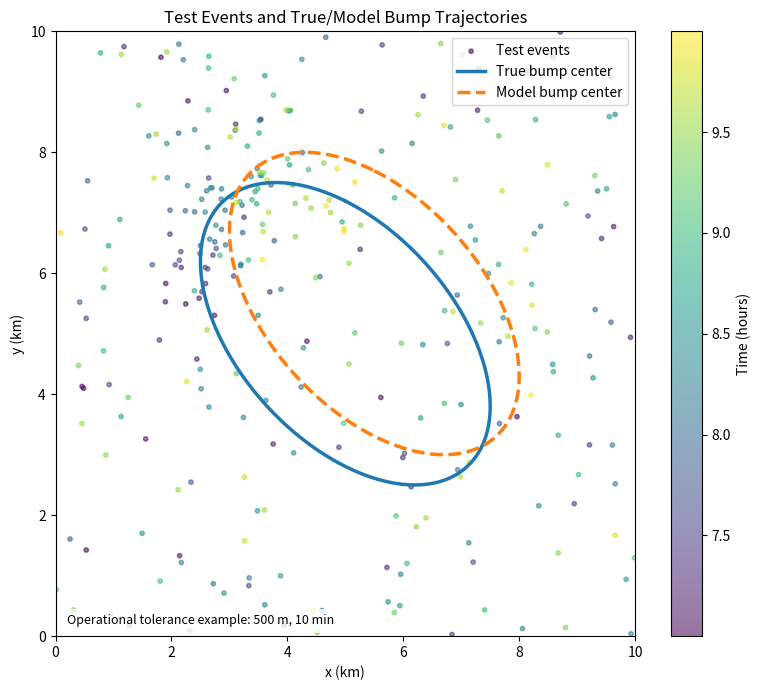
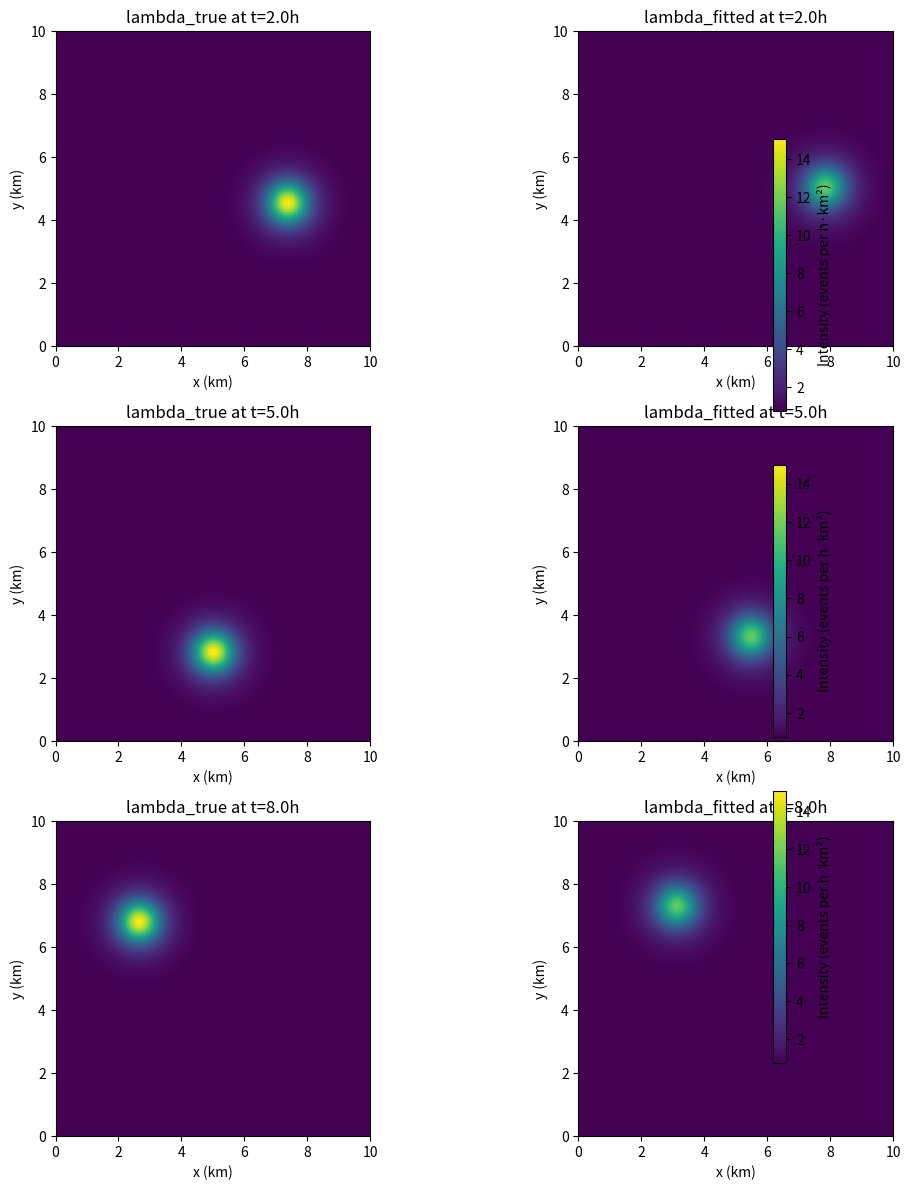
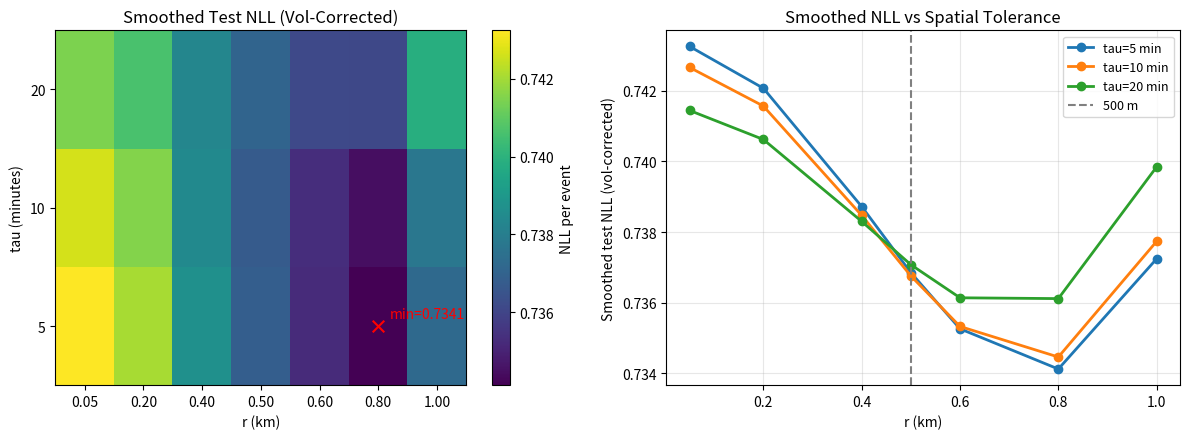

Python code for these plots, in order:
#!/usr/bin/env python3
"""
Synthetic experiment: standard LL/NLL vs. smoothed NLL (vol-corrected).

Purpose
-------
Demonstrate, in interpretable EMS-like units, that exact pointwise likelihood can
penalize "near-miss" spatial-temporal bumps even when predictions are close, while
smoothed NLL better reflects operational tolerance.

Design
------
- True process: inhomogeneous Poisson process (IPP) on [0,T] x [0,S]^2.
- True intensity:   lambda_true(t, x, y) = exp(beta0 + beta1 * bump_true(t, x, y))
- Fitted model:     lambda_fit (t, x, y) = exp(theta0 + theta1 * bump_model(t, x, y))
  where bump_model is deliberately shifted by (dx_km, dy_km) from bump_true.
- Train/test split by time: train on [0, train_T], test on (train_T, T].
- Fit theta via exact train LL with deterministic quadrature compensator.
- Evaluate standard test NLL and smoothed test NLL (volume-corrected) on a
  small (r, tau) tolerance grid.

Dependencies
------------
Only numpy + scipy + matplotlib. No repo module imports.
"""

from __future__ import annotations

import argparse
import json
import math
import os
from dataclasses import dataclass
from datetime import datetime
from pathlib import Path
from typing import Dict, Iterable, Tuple

import numpy as np
from scipy.optimize import minimize

# Keep matplotlib in non-interactive mode and writable cache by default.
os.environ.setdefault("MPLBACKEND", "Agg")
os.environ.setdefault("MPLCONFIGDIR", "/tmp/matplotlib")


EPS = 1e-12
DEFAULT_R_GRID_KM = np.array([0.05, 0.2, 0.4, 0.5, 0.6, 0.8, 1.0], dtype=np.float64)
DEFAULT_TAU_GRID_H = np.array([5 / 60, 10 / 60, 20 / 60], dtype=np.float64)


@dataclass
class Domain:
    T_hours: float
    space_km: float
    train_T: float


@dataclass
class TrueParams:
    beta0: float
    beta1: float
    sigma_km: float
    T_hours: float
    space_km: float


@dataclass
class ModelParams:
    theta0: float
    theta1: float
    sigma_km: float
    dx_km: float
    dy_km: float
    T_hours: float
    space_km: float


def parse_args() -> argparse.Namespace:
    parser = argparse.ArgumentParser(
        description="Synthetic IPP experiment for standard NLL vs smoothed NLL."
    )
    parser.add_argument("--seed", type=int, default=0)
    parser.add_argument("--run_id", type=str, default=None)
    parser.add_argument("--dx_km", type=float, default=0.5)
    parser.add_argument("--dy_km", type=float, default=0.5)
    parser.add_argument("--sigma_km", type=float, default=0.8)
    parser.add_argument("--T_hours", type=float, default=10.0)
    parser.add_argument("--space_km", type=float, default=10.0)
    parser.add_argument("--target_events", type=int, default=1000)
    parser.add_argument("--train_T", type=float, default=7.0)
    parser.add_argument("--grid_n", type=int, default=60)
    parser.add_argument("--Kt", type=int, default=11)
    parser.add_argument("--Ks", type=int, default=128)
    parser.add_argument(
        "--output_dir",
        type=str,
        default="artifacts/exp_synth_ll_vs_smoothed",
    )
    return parser.parse_args()


def make_run_id(args: argparse.Namespace) -> str:
    if args.run_id:
        return args.run_id
    ts = datetime.now().strftime("%Y%m%d_%H%M%S")
    return f"synth_ll_vs_smoothed_{ts}_dx{args.dx_km:.2f}_dy{args.dy_km:.2f}"


def center_trajectory(t: np.ndarray, T_hours: float, space_km: float) -> Tuple[np.ndarray, np.ndarray]:
    """
    Smooth moving center trajectory in domain interior.
    """
    t = np.asarray(t, dtype=np.float64)
    w = 2.0 * math.pi / max(T_hours, EPS)
    amp = 0.25 * space_km
    cx = 0.5 * space_km + amp * np.sin(w * t)
    cy = 0.5 * space_km + amp * np.cos(w * t + 0.5)
    return cx, cy


def bump_gaussian(
    t: np.ndarray,
    x: np.ndarray,
    y: np.ndarray,
    sigma_km: float,
    T_hours: float,
    space_km: float,
    dx_km: float = 0.0,
    dy_km: float = 0.0,
) -> np.ndarray:
    """
    Spatiotemporal Gaussian bump centered on a moving trajectory, with optional
    static offset (dx, dy) for model misalignment.
    """
    cx, cy = center_trajectory(t=t, T_hours=T_hours, space_km=space_km)
    cx = cx + dx_km
    cy = cy + dy_km
    d2 = (x - cx) ** 2 + (y - cy) ** 2
    return np.exp(-0.5 * d2 / max(sigma_km ** 2, EPS))


def lambda_true(
    t: np.ndarray,
    x: np.ndarray,
    y: np.ndarray,
    p: TrueParams,
) -> np.ndarray:
    b = bump_gaussian(
        t=t,
        x=x,
        y=y,
        sigma_km=p.sigma_km,
        T_hours=p.T_hours,
        space_km=p.space_km,
        dx_km=0.0,
        dy_km=0.0,
    )
    return np.exp(p.beta0 + p.beta1 * b)


def lambda_model(
    t: np.ndarray,
    x: np.ndarray,
    y: np.ndarray,
    theta0: float,
    theta1: float,
    sigma_km: float,
    T_hours: float,
    space_km: float,
    dx_km: float,
    dy_km: float,
) -> np.ndarray:
    b = bump_gaussian(
        t=t,
        x=x,
        y=y,
        sigma_km=sigma_km,
        T_hours=T_hours,
        space_km=space_km,
        dx_km=dx_km,
        dy_km=dy_km,
    )
    return np.exp(theta0 + theta1 * b)


def make_quadrature_grid(
    t0: float,
    t1: float,
    space_km: float,
    n: int,
) -> Tuple[np.ndarray, np.ndarray, np.ndarray, float]:
    """
    Midpoint Riemann grid over [t0,t1] x [0,S] x [0,S].
    """
    dt = (t1 - t0) / n
    ds = space_km / n
    t = t0 + (np.arange(n, dtype=np.float64) + 0.5) * dt
    x = (np.arange(n, dtype=np.float64) + 0.5) * ds
    y = (np.arange(n, dtype=np.float64) + 0.5) * ds
    tt, xx, yy = np.meshgrid(t, x, y, indexing="ij")
    w = dt * ds * ds
    return tt.ravel(), xx.ravel(), yy.ravel(), w


def calibrate_true_beta0(
    target_events: int,
    beta1: float,
    sigma_km: float,
    T_hours: float,
    space_km: float,
    n_grid: int,
) -> float:
    """
    Set beta0 so expected event count is approximately target_events:
      E[N] = exp(beta0) * ∫ exp(beta1 * bump_true) dV
    """
    t, x, y, w = make_quadrature_grid(0.0, T_hours, space_km, n_grid)
    b = bump_gaussian(
        t=t,
        x=x,
        y=y,
        sigma_km=sigma_km,
        T_hours=T_hours,
        space_km=space_km,
        dx_km=0.0,
        dy_km=0.0,
    )
    integral = w * np.sum(np.exp(beta1 * b))
    beta0 = math.log(max(target_events, 1) / max(integral, EPS))
    return float(beta0)


def simulate_ipp_thinning(
    rng: np.random.Generator,
    p: TrueParams,
) -> np.ndarray:
    """
    IPP simulation by thinning from homogeneous PPP with upper bound lambda_max.
    """
    volume = p.T_hours * p.space_km * p.space_km
    # Since bump in [0,1], max log-intensity is beta0 + beta1.
    lambda_max = math.exp(p.beta0 + max(p.beta1, 0.0))
    n_cand = int(rng.poisson(lambda_max * volume))
    if n_cand <= 0:
        return np.zeros((0, 3), dtype=np.float64)

    t = rng.uniform(0.0, p.T_hours, size=n_cand)
    x = rng.uniform(0.0, p.space_km, size=n_cand)
    y = rng.uniform(0.0, p.space_km, size=n_cand)
    lam = lambda_true(t=t, x=x, y=y, p=p)
    u = rng.uniform(0.0, 1.0, size=n_cand)
    keep = u < (lam / max(lambda_max, EPS))
    events = np.stack([t[keep], x[keep], y[keep]], axis=1)
    if events.size == 0:
        return np.zeros((0, 3), dtype=np.float64)
    return events[np.argsort(events[:, 0])]


def split_train_test_by_time(events: np.ndarray, train_T: float) -> Tuple[np.ndarray, np.ndarray]:
    train = events[events[:, 0] <= train_T]
    test = events[events[:, 0] > train_T]
    return train, test


def ll_and_grad_train(
    theta: np.ndarray,
    train_events: np.ndarray,
    bump_ev_train: np.ndarray,
    bump_quad_train: np.ndarray,
    w_train: float,
) -> Tuple[float, np.ndarray]:
    """
    Returns train NLL and gradient wrt theta=[theta0, theta1].
    """
    theta0, theta1 = float(theta[0]), float(theta[1])

    # Event term
    log_lam_ev = theta0 + theta1 * bump_ev_train
    sum_log = float(np.sum(log_lam_ev))

    # Compensator term via quadrature
    eta_quad = theta0 + theta1 * bump_quad_train
    lam_quad = np.exp(np.clip(eta_quad, -50.0, 50.0))
    comp = w_train * float(np.sum(lam_quad))

    ll = sum_log - comp
    nll = -ll

    # Gradient of LL:
    # d/dtheta0: N_train - ∫ lambda
    # d/dtheta1: sum bump_ev - ∫ bump * lambda
    n_train = float(train_events.shape[0])
    g0_ll = n_train - comp
    g1_ll = float(np.sum(bump_ev_train)) - w_train * float(np.sum(bump_quad_train * lam_quad))
    grad_nll = -np.array([g0_ll, g1_ll], dtype=np.float64)
    return nll, grad_nll


def fit_model_theta(
    train_events: np.ndarray,
    domain: Domain,
    sigma_km: float,
    dx_km: float,
    dy_km: float,
    grid_n: int,
) -> ModelParams:
    t_e = train_events[:, 0]
    x_e = train_events[:, 1]
    y_e = train_events[:, 2]
    bump_ev = bump_gaussian(
        t=t_e,
        x=x_e,
        y=y_e,
        sigma_km=sigma_km,
        T_hours=domain.T_hours,
        space_km=domain.space_km,
        dx_km=dx_km,
        dy_km=dy_km,
    )

    t_q, x_q, y_q, w_q = make_quadrature_grid(0.0, domain.train_T, domain.space_km, grid_n)
    bump_q = bump_gaussian(
        t=t_q,
        x=x_q,
        y=y_q,
        sigma_km=sigma_km,
        T_hours=domain.T_hours,
        space_km=domain.space_km,
        dx_km=dx_km,
        dy_km=dy_km,
    )

    train_volume = domain.train_T * domain.space_km * domain.space_km
    rate0 = max(train_events.shape[0], 1) / max(train_volume, EPS)
    x0 = np.array([math.log(rate0), 1.0], dtype=np.float64)

    def f(theta: np.ndarray) -> Tuple[float, np.ndarray]:
        return ll_and_grad_train(
            theta=theta,
            train_events=train_events,
            bump_ev_train=bump_ev,
            bump_quad_train=bump_q,
            w_train=w_q,
        )

    res = minimize(
        fun=lambda th: f(th)[0],
        x0=x0,
        jac=lambda th: f(th)[1],
        method="L-BFGS-B",
        bounds=[(-10.0, 10.0), (-10.0, 10.0)],
        options={"maxiter": 300, "ftol": 1e-10},
    )
    if not res.success:
        raise RuntimeError(f"Optimization failed: {res.message}")

    return ModelParams(
        theta0=float(res.x[0]),
        theta1=float(res.x[1]),
        sigma_km=sigma_km,
        dx_km=dx_km,
        dy_km=dy_km,
        T_hours=domain.T_hours,
        space_km=domain.space_km,
    )


def ll_ipp(
    events: np.ndarray,
    t0: float,
    t1: float,
    space_km: float,
    theta0: float,
    theta1: float,
    sigma_km: float,
    T_hours: float,
    dx_km: float,
    dy_km: float,
    grid_n: int,
) -> Tuple[float, float]:
    """
    Exact LL (event term + compensator quadrature) and compensator for a window.
    """
    if events.shape[0] > 0:
        b_ev = bump_gaussian(
            t=events[:, 0],
            x=events[:, 1],
            y=events[:, 2],
            sigma_km=sigma_km,
            T_hours=T_hours,
            space_km=space_km,
            dx_km=dx_km,
            dy_km=dy_km,
        )
        sum_log = float(np.sum(theta0 + theta1 * b_ev))
    else:
        sum_log = 0.0

    t_q, x_q, y_q, w_q = make_quadrature_grid(t0=t0, t1=t1, space_km=space_km, n=grid_n)
    lam_q = lambda_model(
        t=t_q,
        x=x_q,
        y=y_q,
        theta0=theta0,
        theta1=theta1,
        sigma_km=sigma_km,
        T_hours=T_hours,
        space_km=space_km,
        dx_km=dx_km,
        dy_km=dy_km,
    )
    comp = w_q * float(np.sum(lam_q))
    ll = sum_log - comp
    return ll, comp


def disk_samples(radius: float, Ks: int) -> np.ndarray:
    """
    Deterministic quasi-uniform points in a disk via sunflower sampling.
    """
    if Ks <= 0:
        raise ValueError("Ks must be positive.")
    phi = (math.sqrt(5.0) - 1.0) / 2.0
    pts = np.zeros((Ks, 2), dtype=np.float64)
    for i in range(Ks):
        rho = radius * math.sqrt((i + 0.5) / Ks)
        ang = 2.0 * math.pi * ((i * phi) % 1.0)
        pts[i, 0] = rho * math.cos(ang)
        pts[i, 1] = rho * math.sin(ang)
    return pts


def smoothed_test_nll_volcorr(
    test_events: np.ndarray,
    model: ModelParams,
    test_compensator: float,
    r_km: float,
    tau_h: float,
    Kt: int,
    Ks: int,
) -> Tuple[float, float]:
    """
    Smoothed test NLL (volume-corrected) and raw counterpart.

    Raw uses log(∫_B lambda).
    Vol-corrected uses log((1/Vol)∫_B lambda) = log(∫_B lambda) - log(Vol).
    """
    if test_events.shape[0] == 0:
        return float("nan"), float("nan")

    area = math.pi * (r_km ** 2)
    vol = (2.0 * tau_h) * area
    offsets = disk_samples(r_km, Ks)  # (Ks,2)

    log_mass_terms = []
    log_avg_terms = []
    for ev in test_events:
        ti, xi, yi = float(ev[0]), float(ev[1]), float(ev[2])
        t_grid = np.linspace(ti - tau_h, ti + tau_h, Kt, dtype=np.float64)

        # Evaluate lambda at Kt x Ks local samples.
        x_pts = xi + offsets[:, 0]  # (Ks,)
        y_pts = yi + offsets[:, 1]  # (Ks,)
        tt = np.repeat(t_grid[:, None], Ks, axis=1)         # (Kt, Ks)
        xx = np.repeat(x_pts[None, :], Kt, axis=0)          # (Kt, Ks)
        yy = np.repeat(y_pts[None, :], Kt, axis=0)          # (Kt, Ks)

        lam = lambda_model(
            t=tt.ravel(),
            x=xx.ravel(),
            y=yy.ravel(),
            theta0=model.theta0,
            theta1=model.theta1,
            sigma_km=model.sigma_km,
            T_hours=model.T_hours,
            space_km=model.space_km,
            dx_km=model.dx_km,
            dy_km=model.dy_km,
        ).reshape(Kt, Ks)

        # Spatial disk integral at each time: area * average over disk samples.
        spatial_int = area * np.mean(lam, axis=1)  # (Kt,)
        # Temporal integral over [ti-tau, ti+tau].
        mass = float(np.trapezoid(spatial_int, t_grid))
        avg_lam = mass / max(vol, EPS)

        log_mass_terms.append(math.log(max(mass, EPS)))
        log_avg_terms.append(math.log(max(avg_lam, EPS)))

    ll_raw = float(np.sum(log_mass_terms) - test_compensator)
    ll_volcorr = float(np.sum(log_avg_terms) - test_compensator)
    nll_raw = -ll_raw / test_events.shape[0]
    nll_volcorr = -ll_volcorr / test_events.shape[0]
    return nll_raw, nll_volcorr


def save_plot_test_scatter_and_trajectories(
    out_path: Path,
    test_events: np.ndarray,
    domain: Domain,
    dx_km: float,
    dy_km: float,
) -> None:
    import matplotlib.pyplot as plt

    fig, ax = plt.subplots(figsize=(8, 7))
    if test_events.shape[0] > 0:
        sc = ax.scatter(
            test_events[:, 1],
            test_events[:, 2],
            c=test_events[:, 0],
            s=10,
            alpha=0.55,
            cmap="viridis",
            label="Test events",
        )
        cbar = fig.colorbar(sc, ax=ax)
        cbar.set_label("Time (hours)")

    t_line = np.linspace(0.0, domain.T_hours, 300)
    cx_true, cy_true = center_trajectory(t_line, domain.T_hours, domain.space_km)
    cx_model = cx_true + dx_km
    cy_model = cy_true + dy_km
    ax.plot(cx_true, cy_true, lw=2.5, color="tab:blue", label="True bump center")
    ax.plot(cx_model, cy_model, lw=2.5, ls="--", color="tab:orange", label="Model bump center")

    ax.set_xlim(0.0, domain.space_km)
    ax.set_ylim(0.0, domain.space_km)
    ax.set_xlabel("x (km)")
    ax.set_ylabel("y (km)")
    ax.set_title("Test Events and True/Model Bump Trajectories")
    ax.legend(loc="upper right")
    ax.text(
        0.02,
        0.02,
        "Operational tolerance example: 500 m, 10 min",
        transform=ax.transAxes,
        fontsize=9,
        bbox={"facecolor": "white", "alpha": 0.8, "edgecolor": "none"},
    )
    fig.tight_layout()
    fig.savefig(out_path, dpi=180)
    plt.close(fig)


def save_plot_true_vs_fitted_heatmaps(
    out_path: Path,
    true_p: TrueParams,
    model_p: ModelParams,
    t_slices: Iterable[float] = (2.0, 5.0, 8.0),
    n_grid: int = 120,
) -> None:
    import matplotlib.pyplot as plt

    x = np.linspace(0.0, true_p.space_km, n_grid)
    y = np.linspace(0.0, true_p.space_km, n_grid)
    xx, yy = np.meshgrid(x, y, indexing="xy")

    t_slices = list(t_slices)
    fig, axes = plt.subplots(len(t_slices), 2, figsize=(11, 4 * len(t_slices)))
    if len(t_slices) == 1:
        axes = np.array([axes])  # make 2D for uniform indexing

    for i, t in enumerate(t_slices):
        tt = np.full_like(xx, t, dtype=np.float64)
        lam_true = lambda_true(tt.ravel(), xx.ravel(), yy.ravel(), true_p).reshape(xx.shape)
        lam_fit = lambda_model(
            t=tt.ravel(),
            x=xx.ravel(),
            y=yy.ravel(),
            theta0=model_p.theta0,
            theta1=model_p.theta1,
            sigma_km=model_p.sigma_km,
            T_hours=model_p.T_hours,
            space_km=model_p.space_km,
            dx_km=model_p.dx_km,
            dy_km=model_p.dy_km,
        ).reshape(xx.shape)

        vmin = min(float(np.min(lam_true)), float(np.min(lam_fit)))
        vmax = max(float(np.max(lam_true)), float(np.max(lam_fit)))

        im0 = axes[i, 0].imshow(
            lam_true,
            origin="lower",
            extent=[0, true_p.space_km, 0, true_p.space_km],
            cmap="viridis",
            vmin=vmin,
            vmax=vmax,
            aspect="equal",
        )
        axes[i, 0].set_title(f"lambda_true at t={t:.1f}h")
        axes[i, 0].set_xlabel("x (km)")
        axes[i, 0].set_ylabel("y (km)")

        im1 = axes[i, 1].imshow(
            lam_fit,
            origin="lower",
            extent=[0, true_p.space_km, 0, true_p.space_km],
            cmap="viridis",
            vmin=vmin,
            vmax=vmax,
            aspect="equal",
        )
        axes[i, 1].set_title(f"lambda_fitted at t={t:.1f}h")
        axes[i, 1].set_xlabel("x (km)")
        axes[i, 1].set_ylabel("y (km)")

        cbar = fig.colorbar(im1, ax=[axes[i, 0], axes[i, 1]], fraction=0.03, pad=0.02)
        cbar.set_label("Intensity (events per h·km²)")

    fig.tight_layout()
    fig.savefig(out_path, dpi=180)
    plt.close(fig)


def save_plot_smoothed_grid(
    out_path: Path,
    r_vals: np.ndarray,
    tau_vals: np.ndarray,
    nll_volcorr: np.ndarray,
) -> None:
    import matplotlib.pyplot as plt

    fig, axes = plt.subplots(1, 2, figsize=(12, 4.5))

    # Heatmap: rows=tau, cols=r
    im = axes[0].imshow(nll_volcorr, origin="lower", aspect="auto", cmap="viridis")
    axes[0].set_xticks(np.arange(len(r_vals)))
    axes[0].set_yticks(np.arange(len(tau_vals)))
    axes[0].set_xticklabels([f"{r:.2f}" for r in r_vals])
    axes[0].set_yticklabels([f"{tau*60:.0f}" for tau in tau_vals])  # minutes
    axes[0].set_xlabel("r (km)")
    axes[0].set_ylabel("tau (minutes)")
    axes[0].set_title("Smoothed Test NLL (Vol-Corrected)")
    cbar = fig.colorbar(im, ax=axes[0])
    cbar.set_label("NLL per event")

    min_idx = np.unravel_index(np.nanargmin(nll_volcorr), nll_volcorr.shape)
    axes[0].scatter([min_idx[1]], [min_idx[0]], marker="x", s=70, c="red")
    axes[0].annotate(
        f"min={nll_volcorr[min_idx]:.4f}",
        (min_idx[1], min_idx[0]),
        xytext=(8, 6),
        textcoords="offset points",
        color="red",
    )

    # Line plot: NLL vs r for each tau.
    for i, tau in enumerate(tau_vals):
        axes[1].plot(r_vals, nll_volcorr[i], marker="o", lw=2, label=f"tau={tau*60:.0f} min")
    axes[1].axvline(0.5, color="gray", ls="--", lw=1.5, label="500 m")
    axes[1].set_xlabel("r (km)")
    axes[1].set_ylabel("Smoothed test NLL (vol-corrected)")
    axes[1].set_title("Smoothed NLL vs Spatial Tolerance")
    axes[1].legend(loc="best", fontsize=9)
    axes[1].grid(alpha=0.3)

    fig.tight_layout()
    fig.savefig(out_path, dpi=180)
    plt.close(fig)


def main() -> None:
    args = parse_args()
    run_id = make_run_id(args)
    out_dir = Path(args.output_dir) / run_id
    out_dir.mkdir(parents=True, exist_ok=True)

    if args.T_hours <= 0 or args.space_km <= 0 or args.train_T <= 0:
        raise ValueError("T_hours, space_km, and train_T must be positive.")
    if args.train_T >= args.T_hours:
        raise ValueError("train_T must be strictly less than T_hours.")
    if args.grid_n <= 4 or args.Kt <= 2 or args.Ks <= 8:
        raise ValueError("grid_n, Kt, and Ks are too small for reliable quadrature.")
    if args.sigma_km <= 0:
        raise ValueError("sigma_km must be positive.")

    rng = np.random.default_rng(args.seed)
    domain = Domain(T_hours=args.T_hours, space_km=args.space_km, train_T=args.train_T)

    # Configure true process so expected count is close to target_events.
    beta1_true = 3.0
    beta0_true = calibrate_true_beta0(
        target_events=args.target_events,
        beta1=beta1_true,
        sigma_km=args.sigma_km,
        T_hours=args.T_hours,
        space_km=args.space_km,
        n_grid=max(40, min(120, args.grid_n)),
    )
    true_p = TrueParams(
        beta0=beta0_true,
        beta1=beta1_true,
        sigma_km=args.sigma_km,
        T_hours=args.T_hours,
        space_km=args.space_km,
    )

    # Simulate and split.
    events = simulate_ipp_thinning(rng=rng, p=true_p)
    train_events, test_events = split_train_test_by_time(events, train_T=args.train_T)
    if train_events.shape[0] < 20 or test_events.shape[0] < 20:
        raise RuntimeError(
            f"Not enough events after split (train={train_events.shape[0]}, test={test_events.shape[0]}). "
            "Increase target_events."
        )

    # Fit misaligned model on train.
    fitted = fit_model_theta(
        train_events=train_events,
        domain=domain,
        sigma_km=args.sigma_km,
        dx_km=args.dx_km,
        dy_km=args.dy_km,
        grid_n=args.grid_n,
    )

    # Standard LL/NLL on train and test.
    train_ll, train_comp = ll_ipp(
        events=train_events,
        t0=0.0,
        t1=args.train_T,
        space_km=args.space_km,
        theta0=fitted.theta0,
        theta1=fitted.theta1,
        sigma_km=fitted.sigma_km,
        T_hours=fitted.T_hours,
        dx_km=fitted.dx_km,
        dy_km=fitted.dy_km,
        grid_n=args.grid_n,
    )
    test_ll, test_comp = ll_ipp(
        events=test_events,
        t0=args.train_T,
        t1=args.T_hours,
        space_km=args.space_km,
        theta0=fitted.theta0,
        theta1=fitted.theta1,
        sigma_km=fitted.sigma_km,
        T_hours=fitted.T_hours,
        dx_km=fitted.dx_km,
        dy_km=fitted.dy_km,
        grid_n=args.grid_n,
    )

    train_nll_per_event = -train_ll / train_events.shape[0]
    test_nll_per_event = -test_ll / test_events.shape[0]

    # Smoothed test NLL across required tolerance grid.
    r_vals = DEFAULT_R_GRID_KM.copy()
    tau_vals = DEFAULT_TAU_GRID_H.copy()
    smoothed_raw = np.zeros((len(tau_vals), len(r_vals)), dtype=np.float64)
    smoothed_vol = np.zeros((len(tau_vals), len(r_vals)), dtype=np.float64)
    for i_tau, tau_h in enumerate(tau_vals):
        for j_r, r_km in enumerate(r_vals):
            nll_raw, nll_volcorr = smoothed_test_nll_volcorr(
                test_events=test_events,
                model=fitted,
                test_compensator=test_comp,
                r_km=float(r_km),
                tau_h=float(tau_h),
                Kt=args.Kt,
                Ks=args.Ks,
            )
            smoothed_raw[i_tau, j_r] = nll_raw
            smoothed_vol[i_tau, j_r] = nll_volcorr

    # Plots.
    p_scatter = out_dir / "test_events_and_trajectories.png"
    p_heatmaps = out_dir / "lambda_true_vs_fitted_slices.png"
    p_smooth = out_dir / "smoothed_nll_grid.png"
    save_plot_test_scatter_and_trajectories(
        out_path=p_scatter,
        test_events=test_events,
        domain=domain,
        dx_km=args.dx_km,
        dy_km=args.dy_km,
    )
    save_plot_true_vs_fitted_heatmaps(
        out_path=p_heatmaps,
        true_p=true_p,
        model_p=fitted,
        t_slices=(2.0, 5.0, 8.0),
        n_grid=120,
    )
    save_plot_smoothed_grid(
        out_path=p_smooth,
        r_vals=r_vals,
        tau_vals=tau_vals,
        nll_volcorr=smoothed_vol,
    )

    # Self-checks.
    lam_test = lambda_model(
        t=test_events[:, 0],
        x=test_events[:, 1],
        y=test_events[:, 2],
        theta0=fitted.theta0,
        theta1=fitted.theta1,
        sigma_km=fitted.sigma_km,
        T_hours=fitted.T_hours,
        space_km=fitted.space_km,
        dx_km=fitted.dx_km,
        dy_km=fitted.dy_km,
    )
    assert np.all(np.isfinite(lam_test)) and np.all(lam_test > 0.0), "Fitted intensity invalid."
    assert np.isfinite(train_nll_per_event) and np.isfinite(test_nll_per_event), "NLL non-finite."
    assert np.all(np.isfinite(smoothed_vol)), "Smoothed NLL contains non-finite values."
    assert p_scatter.exists() and p_heatmaps.exists() and p_smooth.exists(), "Plot save failed."

    # Summary printout.
    print("")
    print("Synthetic LL vs Smoothed NLL")
    print("----------------------------")
    print(f"run_id: {run_id}")
    print(f"shift (dx, dy) km: ({args.dx_km:.3f}, {args.dy_km:.3f})")
    print(f"events total/train/test: {events.shape[0]}/{train_events.shape[0]}/{test_events.shape[0]}")
    print(f"fitted theta: theta0={fitted.theta0:.6f}, theta1={fitted.theta1:.6f}")
    print(f"train LL total: {train_ll:.6f}, train NLL/event: {train_nll_per_event:.6f}")
    print(f"test  LL total: {test_ll:.6f}, test  NLL/event: {test_nll_per_event:.6f}")
    print("")
    print("Smoothed test NLL (per event)")
    print("rows=tau (hours), cols=r (km)")
    print("tau values:", [float(x) for x in tau_vals])
    print("r values  :", [float(x) for x in r_vals])
    print("vol-corrected:")
    print(np.array2string(smoothed_vol, precision=6, suppress_small=False))
    print("raw:")
    print(np.array2string(smoothed_raw, precision=6, suppress_small=False))
    print("")
    print("EMS reference tolerances: 500 m = 0.5 km, 10 min = 0.1667 h")
    print(f"artifacts saved to: {out_dir}")

    # Save JSON artifact.
    summary = {
        "run_id": run_id,
        "seed": int(args.seed),
        "domain": {
            "space_km": float(args.space_km),
            "T_hours": float(args.T_hours),
            "train_T_hours": float(args.train_T),
        },
        "true_params": {
            "beta0": float(true_p.beta0),
            "beta1": float(true_p.beta1),
            "sigma_km": float(true_p.sigma_km),
        },
        "model_params": {
            "theta0": float(fitted.theta0),
            "theta1": float(fitted.theta1),
            "sigma_km": float(fitted.sigma_km),
            "dx_km": float(fitted.dx_km),
            "dy_km": float(fitted.dy_km),
        },
        "counts": {
            "total": int(events.shape[0]),
            "train": int(train_events.shape[0]),
            "test": int(test_events.shape[0]),
        },
        "metrics": {
            "train_ll_total": float(train_ll),
            "train_nll_per_event": float(train_nll_per_event),
            "test_ll_total": float(test_ll),
            "test_nll_per_event": float(test_nll_per_event),
            "smoothed_nll_per_event_volcorr": smoothed_vol.tolist(),
            "smoothed_nll_per_event_raw": smoothed_raw.tolist(),
            "r_values_km": r_vals.tolist(),
            "tau_values_hours": tau_vals.tolist(),
        },
        "artifacts": {
            "test_scatter_trajectory_plot": str(p_scatter),
            "heatmap_true_vs_fitted": str(p_heatmaps),
            "smoothed_nll_plot": str(p_smooth),
        },
    }
    with (out_dir / "summary.json").open("w") as f:
        json.dump(summary, f, indent=2)
    print("self-check: passed")


if __name__ == "__main__":
    main()
